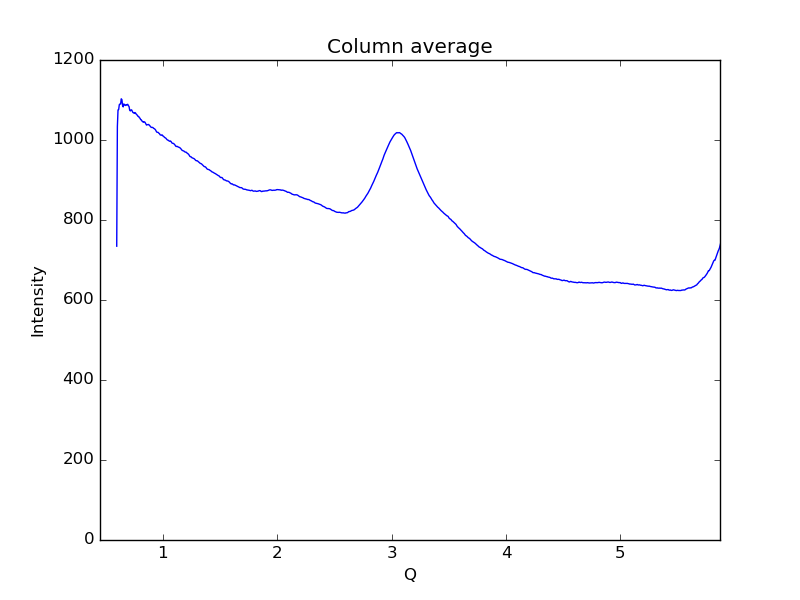

Data behind this chart, as committed beside it:
0.59621693822088684, 734.528
0.6019, 1034
0.6075, 1075
0.6132, 1076
0.6189, 1088
0.6245, 1090
0.6302, 1090
0.6358, 1103
0.6415, 1101
0.6472, 1087
0.6528, 1083
0.6585, 1090
0.6641, 1088
0.6698, 1087
0.6755, 1086
0.6811, 1088
0.6868, 1088
0.6924, 1089
0.6981, 1086
0.7038, 1084
0.7094, 1075
0.7151, 1073
0.7207, 1075
0.7264, 1075
0.7321, 1072
0.7377, 1069
0.7434, 1068
0.749, 1067
0.7547, 1069
0.7603, 1068
0.766, 1065
0.7717, 1063
0.7773, 1061
0.783, 1059
0.7886, 1059
0.7943, 1056
0.8, 1054
0.8056, 1051
0.8113, 1050
0.8169, 1047
0.8226, 1046
0.8283, 1044
0.8339, 1045
0.8396, 1046
0.8452, 1043
0.8509, 1040
0.8566, 1037
0.8622, 1038
0.8679, 1038
0.8735, 1039
0.8792, 1038
0.8849, 1036
0.8905, 1034
0.8962, 1032
0.9018, 1031
0.9075, 1032
0.9132, 1031
0.9188, 1029
0.9245, 1028
0.9301, 1027
0.9358, 1025
... 939 more rows
